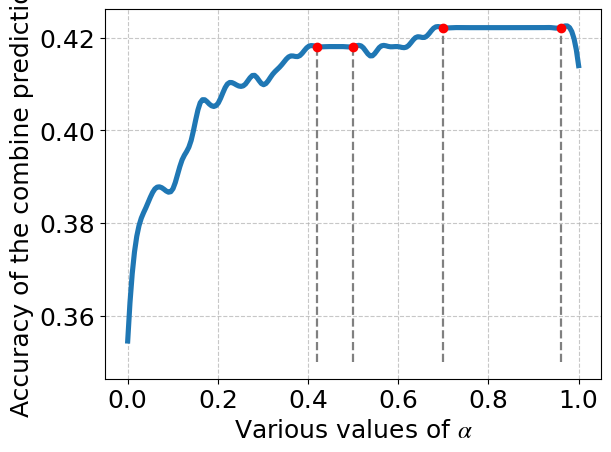

Generate this figure with matplotlib:
import matplotlib.pyplot as plt
import numpy as np
from scipy.interpolate import make_interp_spline

fontsize=18
plt.rcParams['font.family'] = 'Times New Roman'
# plt.rcParams['text.usetex'] = True
plt.rcParams['mathtext.fontset'] = 'stix'
plt.rc('font', size=fontsize)
x_values=[0.0, 0.02, 0.04, 0.06, 0.08, 0.1, 0.12, 0.14, 0.16, 0.18, 0.2, 0.22, 0.24, 0.26, 0.28, 0.3, 0.32, 0.34, 0.36, 0.38, 0.4, 0.42, 0.44, 0.46, 0.48, 0.5, 0.52, 0.54, 0.56, 0.58, 0.6, 0.62, 0.64, 0.66, 0.68, 0.7, 0.72, 0.74, 0.76, 0.78, 0.8, 0.82, 0.84, 0.86, 0.88, 0.9, 0.92, 0.94, 0.96, 0.98, 1.0]
y_values=[0.35450819672131145, 0.3770491803278688, 0.3831967213114754, 0.38729508196721313, 0.38729508196721313, 0.38729508196721313, 0.39344262295081966, 0.3975409836065574, 0.4057377049180328, 0.4057377049180328, 0.4057377049180328, 0.4098360655737705, 0.4098360655737705, 0.4098360655737705, 0.41188524590163933, 0.4098360655737705, 0.41188524590163933, 0.4139344262295082, 0.41598360655737704, 0.41598360655737704, 0.4180327868852459, 0.4180327868852459, 0.4180327868852459, 0.4180327868852459, 0.4180327868852459, 0.4180327868852459, 0.4180327868852459, 0.41598360655737704, 0.4180327868852459, 0.4180327868852459, 0.4180327868852459, 0.4180327868852459, 0.42008196721311475, 0.42008196721311475, 0.42213114754098363, 0.42213114754098363, 0.42213114754098363, 0.42213114754098363, 0.42213114754098363, 0.42213114754098363, 0.42213114754098363, 0.42213114754098363, 0.42213114754098363, 0.42213114754098363, 0.42213114754098363, 0.42213114754098363, 0.42213114754098363, 0.42213114754098363, 0.42213114754098363, 0.42213114754098363, 0.4139344262295082]
plt.xlabel(r'Various values of $\alpha$',fontsize=fontsize)  
plt.ylabel('Accuracy of the combine prediction',fontsize=fontsize)  
model=make_interp_spline(x_values, y_values)
# for i in range(len(x_values)):
#     print(x_values[i], y_values[i])

#smooth the curve
xs=np.linspace(0,1,200)
ys=model(xs)
# 计算 y 的一阶导数
dydx = np.gradient(y_values, x_values)
turning_points = np.where(np.diff(np.sign(dydx)))[0]
# print(f"turning_points: {turning_points}")
# 将转折点突出显示
turning_points_x = [0.42,0.5,0.7,0.96]
turning_points_y = [0.4180327868852459,0.4180327868852459,0.42213114754098363,0.42213114754098363]
ymin = min(y_values)


plt.grid(True, linestyle='--', alpha=0.7)
plt.plot(xs, ys, linewidth=3.7)
for i in range(len(turning_points_x)):
    plt.plot([turning_points_x[i], turning_points_x[i]], [0.35, turning_points_y[i]], color='gray', linestyle='--', linewidth=1.6)
plt.scatter(turning_points_x,turning_points_y, color='red', label='Turning points',zorder=10)
plt.savefig(f'./alpha_curve_linear.pdf',format='pdf', bbox_inches='tight')
plt.show()
# print(f"calculating alpha done: best alpha {(best_alpha+best_alpha_last)/2 }; combine pred: {best_correct/len(S_sy)}")
plt.close()
